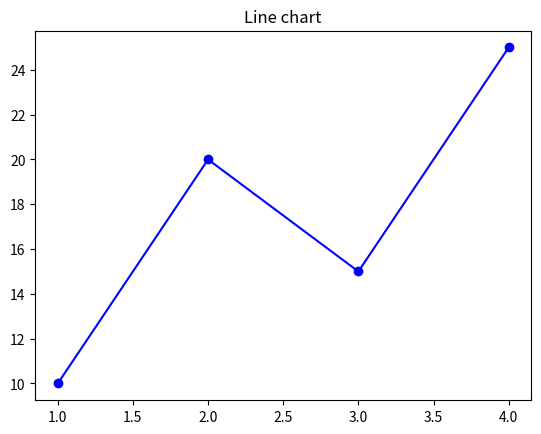

The script that saved this image:
import matplotlib.pyplot as plt

# savefig("Filename.extension", dpi = value , bbox_inches = "tight")
# dpi (dots per inch) --> Controls image resolution
# bbox_inches = controls white spaces around the graph.

x = [1,2,3,4]
y = [10,20,15,25]

plt.plot(x,y,color = "blue", marker = "o")
plt.title("Line chart")
plt.savefig("Line.png", dpi = 300 , bbox_inches = "tight") 